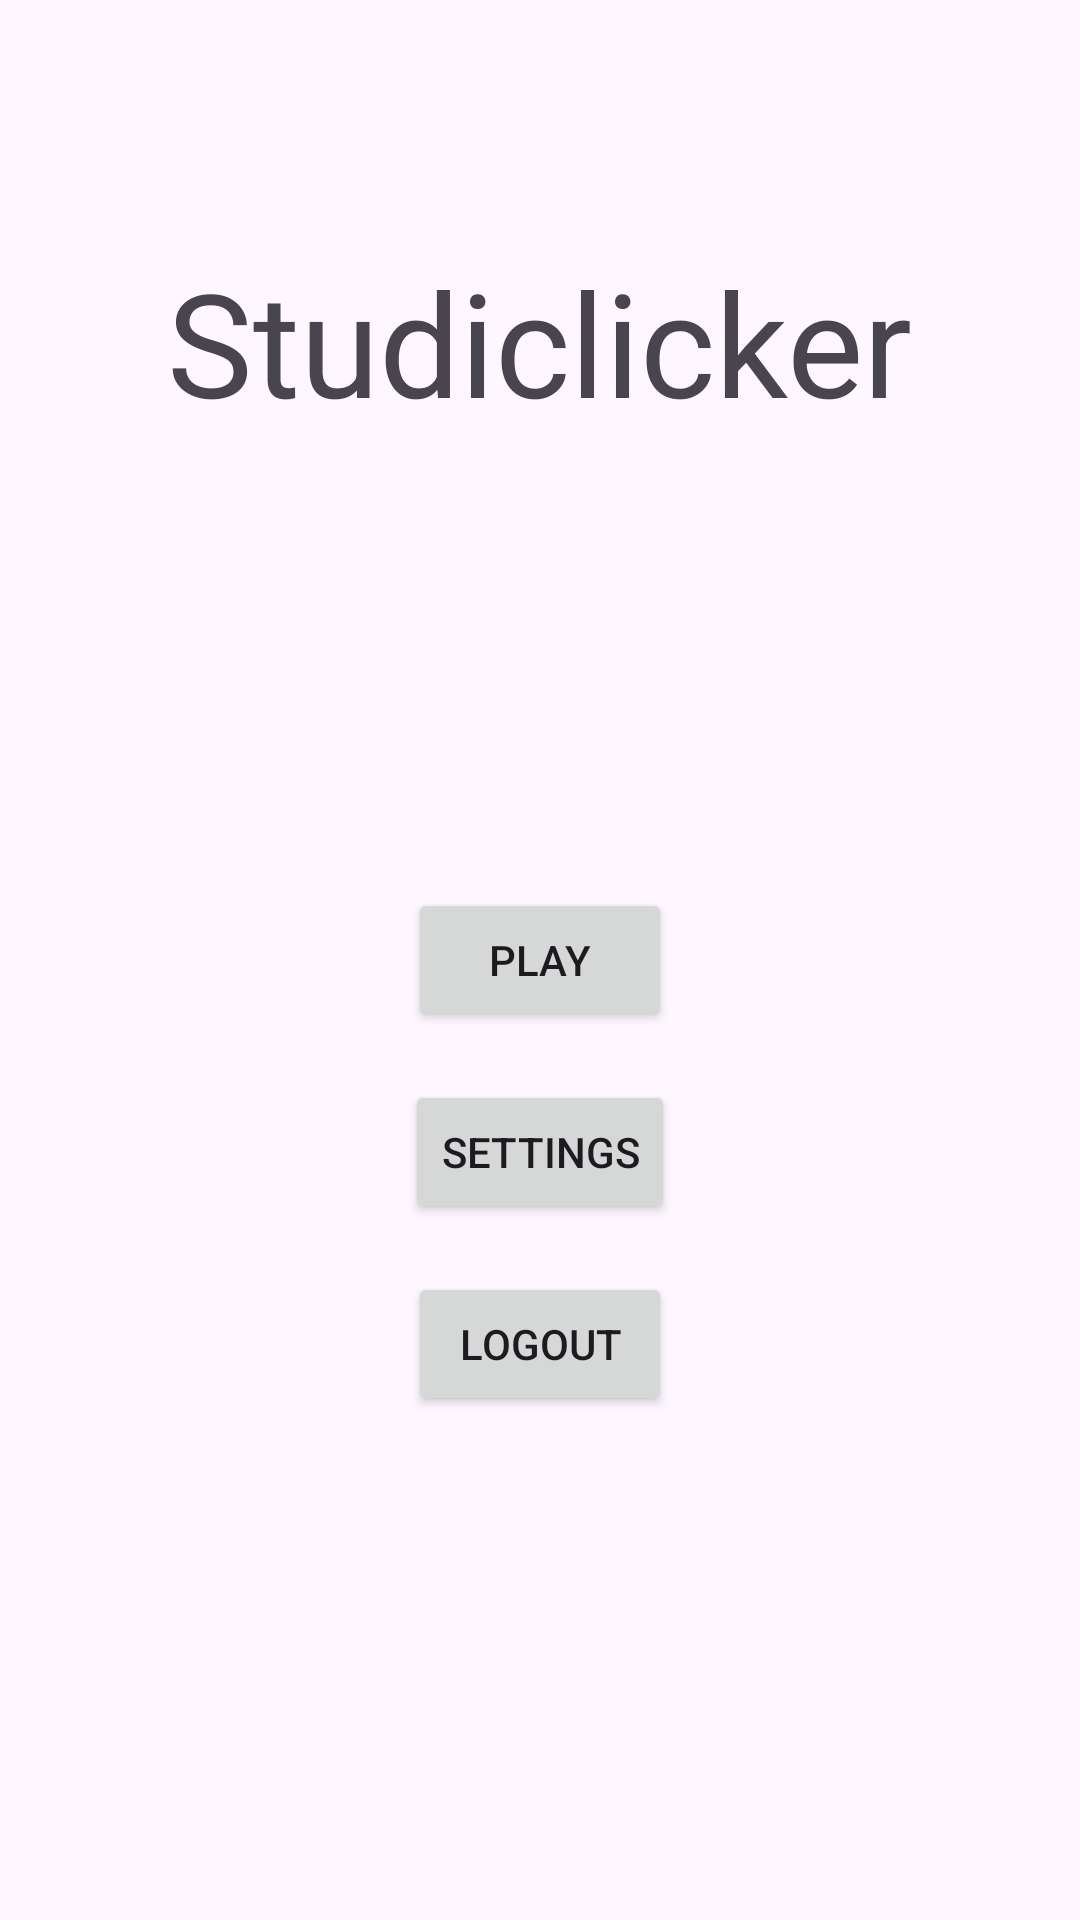

Produce the Android XML layout that renders to this screen, including the resource entries it uses.
<!-- AndroidManifest.xml: application theme Theme.Studiclicker -->
<!-- res/layout/activity_main.xml -->
<?xml version="1.0" encoding="utf-8"?>
<RelativeLayout xmlns:android="http://schemas.android.com/apk/res/android"
    android:layout_width="match_parent"
    android:layout_height="match_parent"
    android:padding="16dp">


    <TextView
        android:id="@+id/TitleText"
        android:layout_width="wrap_content"
        android:layout_height="wrap_content"
        android:text="Studiclicker"
        android:textAlignment="center"
        android:textSize="48sp"
        android:layout_above="@+id/playButton"
        android:layout_centerHorizontal="true"
        android:layout_marginBottom="150dp"
        />

    <Button
        android:id="@+id/playButton"
        android:layout_width="wrap_content"
        android:layout_height="wrap_content"
        android:text="Play"
        android:layout_centerInParent="true" />


    <Button
        android:id="@+id/settingsButton"
        android:layout_width="wrap_content"
        android:layout_height="wrap_content"
        android:text="Settings"
        android:layout_below="@id/playButton"
        android:layout_centerHorizontal="true"
        android:layout_marginTop="16dp" />

    <Button
        android:id="@+id/logoutButton"
        android:layout_width="wrap_content"
        android:layout_height="wrap_content"
        android:text="Logout"
        android:layout_below="@id/settingsButton"
        android:layout_centerHorizontal="true"
        android:layout_marginTop="16dp" />
</RelativeLayout>
<!-- resources referenced by this layout -->
<resources>
  <style name="Theme.Studiclicker" parent="Base.Theme.Studiclicker" />
  <style name="Base.Theme.Studiclicker" parent="Theme.Material3.DayNight.NoActionBar">
          
          
      </style>
</resources>
